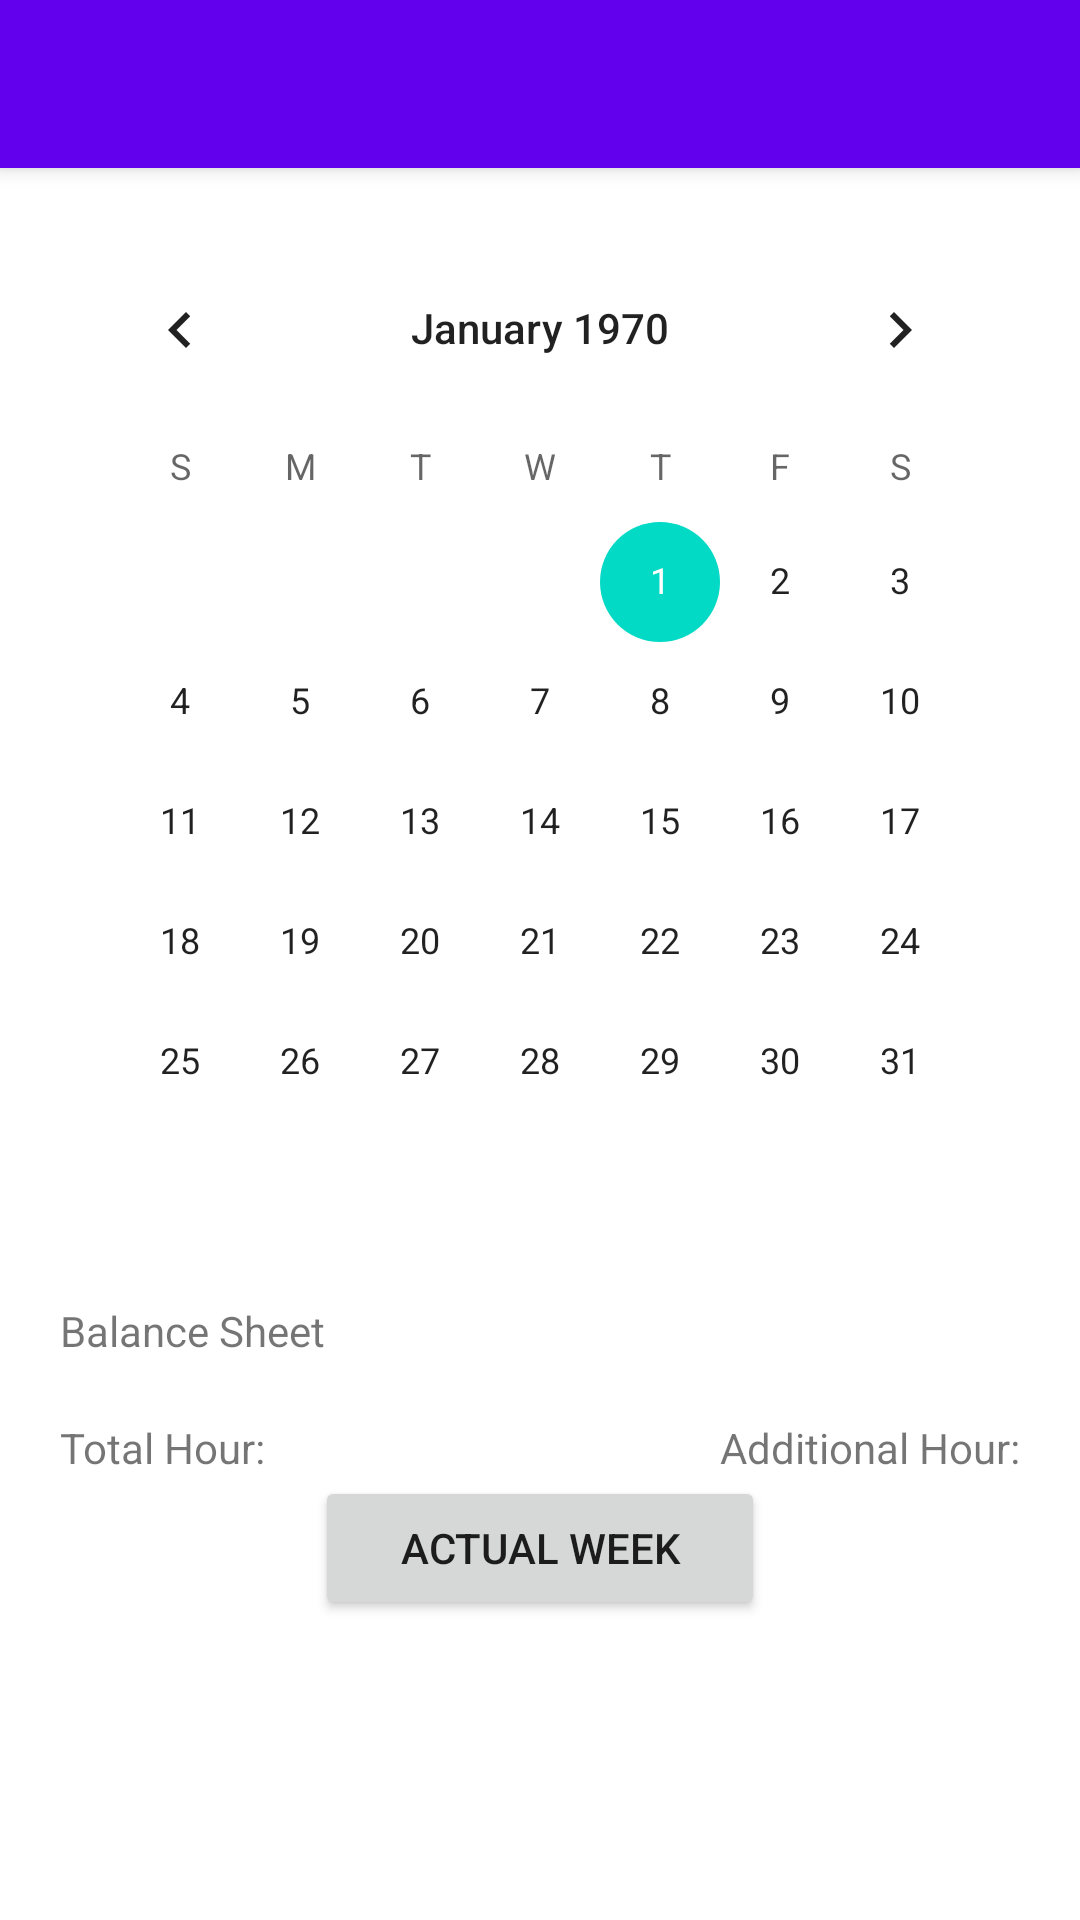

Reconstruct the res/layout file that produces this screen, plus the resources it refers to.
<!-- AndroidManifest.xml: application theme Theme.Calculheure -->
<!-- res/layout/activity_month.xml -->
<?xml version="1.0" encoding="utf-8"?>
<RelativeLayout xmlns:android="http://schemas.android.com/apk/res/android"
    xmlns:app="http://schemas.android.com/apk/res-auto"
    xmlns:tools="http://schemas.android.com/tools"
    android:layout_width="match_parent"
    android:layout_height="match_parent"
    tools:context=".view.MonthActivity">

    <androidx.appcompat.widget.Toolbar
        android:id="@+id/month_toolbar"
        android:layout_width="match_parent"
        android:layout_height="?attr/actionBarSize"
        android:background="?attr/colorPrimary"
        android:elevation="4dp"
        android:theme="@style/ThemeOverlay.AppCompat.Dark.ActionBar"
        app:popupTheme="@style/ThemeOverlay.AppCompat.Light"
        />

    <CalendarView
        android:id="@+id/month_calendar"
        android:layout_width="match_parent"
        android:layout_height="wrap_content"
        android:layout_margin="20dp"
        android:layout_below="@id/month_toolbar"
        />

    <TextView
        android:id="@+id/month_result"
        android:layout_width="100dp"
        android:layout_height="wrap_content"
        android:text="@string/month_result"
        android:layout_below="@id/month_calendar"
        android:layout_marginHorizontal="20dp"
        />

    <TextView
        android:id="@+id/month_total"
        android:layout_width="100dp"
        android:layout_height="wrap_content"
        android:text="@string/month_total"
        android:layout_below="@id/month_result"
        android:layout_margin="20dp"
        />

    <TextView
        android:id="@+id/month_additional_hour"
        android:layout_width="100dp"
        android:layout_height="wrap_content"
        android:text="@string/month_additional"
        android:layout_below="@id/month_result"
        android:layout_alignParentEnd="true"
        android:layout_margin="20dp"
        />

    <Button
        android:id="@+id/month_week_button"
        android:layout_width="150dp"
        android:layout_height="wrap_content"
        android:layout_alignParentBottom="true"
        android:layout_centerHorizontal="true"
        android:layout_marginBottom="100dp"
        android:text="@string/month_button"
        />

</RelativeLayout>
<!-- resources referenced by this layout -->
<resources>
  <string name="month_additional">Additional Hour:</string>
  <string name="month_button">Actual Week</string>
  <string name="month_result">Balance Sheet</string>
  <string name="month_total">Total Hour:</string>
  <style name="Theme.Calculheure" parent="Theme.MaterialComponents.DayNight.DarkActionBar">
          
          <item name="colorPrimary">@color/purple_500</item>
          <item name="colorPrimaryVariant">@color/purple_700</item>
          <item name="colorOnPrimary">@color/white</item>
          
          <item name="colorSecondary">@color/teal_200</item>
          <item name="colorSecondaryVariant">@color/teal_700</item>
          <item name="colorOnSecondary">@color/black</item>
          
          <item name="android:statusBarColor" tools:targetApi="l">?attr/colorPrimaryVariant</item>
          
      </style>
  <!-- not gathered from this repository: default colours our renderer supplied (Android Studio template values) -->
  <color name="purple_500">#FF6200EE</color>
  <color name="purple_700">#FF3700B3</color>
  <color name="teal_200">#FF03DAC5</color>
  <color name="teal_700">#FF018786</color>
  <color name="black">#FF000000</color>
  <color name="white">#FFFFFFFF</color>
</resources>
